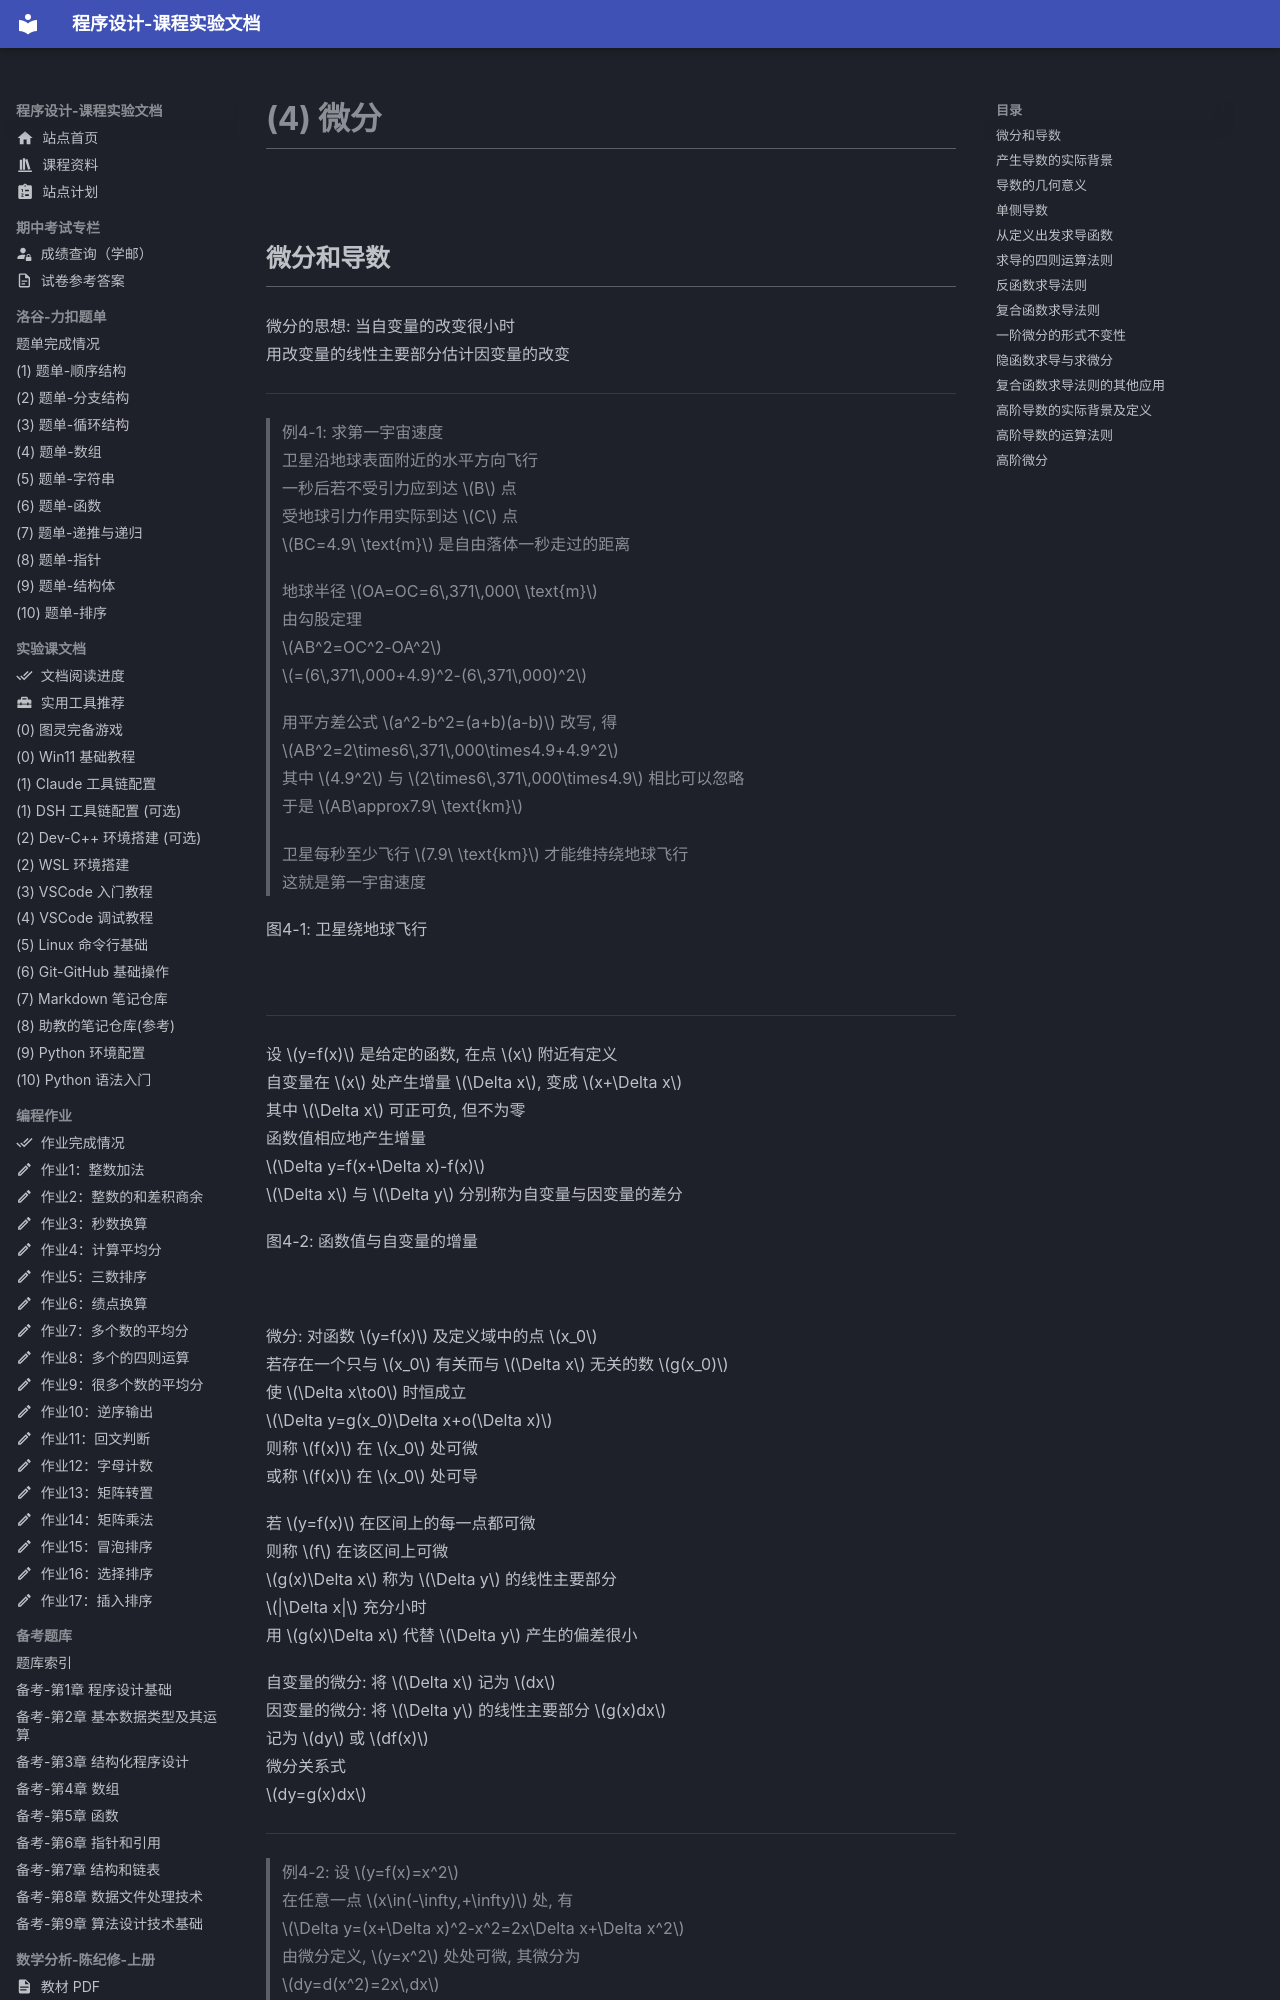

repository: EthanCaol/Mind-City-Course · page: math-analysis/04-differential/index.html · generator: mkdocs




## 微分和导数

微分的思想: 当自变量的改变很小时
用改变量的线性主要部分估计因变量的改变

------

> 例4-1: 求第一宇宙速度
> 卫星沿地球表面附近的水平方向飞行
> 一秒后若不受引力应到达 $B$ 点
> 受地球引力作用实际到达 $C$ 点
> $BC=4.9\ \text{m}$ 是自由落体一秒走过的距离
>
> 地球半径 $OA=OC=6\,371\,000\ \text{m}$
> 由勾股定理
> $AB^2=OC^2-OA^2$
> $=(6\,371\,000+4.9)^2-(6\,371\,000)^2$
>
> 用平方差公式 $a^2-b^2=(a+b)(a-b)$ 改写, 得
> $AB^2=2\times6\,371\,000\times4.9+4.9^2$
> 其中 $4.9^2$ 与 $2\times6\,371\,000\times4.9$ 相比可以忽略
> 于是 $AB\approx7.9\ \text{km}$
>
> 卫星每秒至少飞行 $7.9\ \text{km}$ 才能维持绕地球飞行
> 这就是第一宇宙速度

图4-1: 卫星绕地球飞行

![](https://image-1379176255.cos.ap-shanghai.myqcloud.com/20261011193308200.png =400x)

------

设 $y=f(x)$ 是给定的函数, 在点 $x$ 附近有定义
自变量在 $x$ 处产生增量 $\Delta x$, 变成 $x+\Delta x$
其中 $\Delta x$ 可正可负, 但不为零
函数值相应地产生增量
$\Delta y=f(x+\Delta x)-f(x)$
$\Delta x$ 与 $\Delta y$ 分别称为自变量与因变量的差分

图4-2: 函数值与自变量的增量

![](https://image-1379176255.cos.ap-shanghai.myqcloud.com/20261011193308201.png =500x)

微分: 对函数 $y=f(x)$ 及定义域中的点 $x_0$
若存在一个只与 $x_0$ 有关而与 $\Delta x$ 无关的数 $g(x_0)$
使 $\Delta x\to0$ 时恒成立
$\Delta y=g(x_0)\Delta x+o(\Delta x)$
则称 $f(x)$ 在 $x_0$ 处可微
或称 $f(x)$ 在 $x_0$ 处可导

若 $y=f(x)$ 在区间上的每一点都可微
则称 $f$ 在该区间上可微
$g(x)\Delta x$ 称为 $\Delta y$ 的线性主要部分
$|\Delta x|$ 充分小时
用 $g(x)\Delta x$ 代替 $\Delta y$ 产生的偏差很小

自变量的微分: 将 $\Delta x$ 记为 $dx$
因变量的微分: 将 $\Delta y$ 的线性主要部分 $g(x)dx$
记为 $dy$ 或 $df(x)$
微分关系式
$dy=g(x)dx$

------

> 例4-2: 设 $y=f(x)=x^2$
> 在任意一点 $x\in(-\infty,+\infty)$ 处, 有
> $\Delta y=(x+\Delta x)^2-x^2=2x\Delta x+\Delta x^2$
> 由微分定义, $y=x^2$ 处处可微, 其微分为
> $dy=d(x^2)=2x\,dx$

> 例4-3: 设 $y=f(x)=\sqrt[3]{x}$
> 在 $x=0$ 处, 有
> $\Delta y=f(\Delta x)-f(0)=\sqrt[3]{\Delta x}$
>
> $\Delta x\to0$ 时 $\sqrt[3]{\Delta x}$ 趋于零的阶低于 $\Delta x$ 的阶
> $\Delta y$ 不能表示成 $\Delta x$ 的线性项与高阶项之和
> 由定义, $y=\sqrt[3]{x}$ 在 $x=0$ 处不可微
> $y=\sqrt[3]{x}$ 在 $(-\infty,0)$ 与 $(0,+\infty)$ 上处处可微

------

可微必连续: 若 $f(x)$ 在 $x$ 处可微
则 $\Delta x\to0$ 时必有 $\Delta y\to0$, 即 $f$ 在 $x$ 处连续
[逆命题不成立, 如 $y=\sqrt[3]{x}$ 在 $x=0$ 处连续但不可微]

------

微分和导数

若 $f(x)$ 在 $x_0$ 处可微, 有
$\Delta y=g(x_0)\Delta x+o(\Delta x)$
$g(x_0)$ 与 $\Delta x$ 无关
是差商 $\frac{\Delta y}{\Delta x}$ 的极限
